Photos from the image-classification dataset "dataset" in the GitHub repository CamisaoLucas/classification_model. Its 4 classes are: bioclastic grainstone, mudstone, oolite, wackestone.

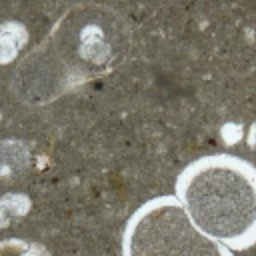
Label: mudstone

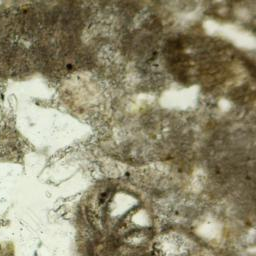
Label: bioclastic grainstone

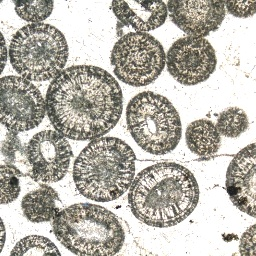
Label: oolite

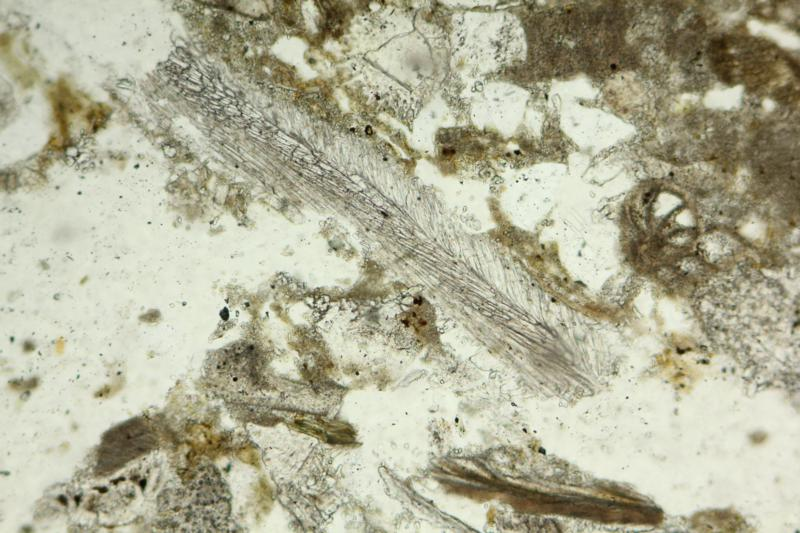
Label: bioclastic grainstone

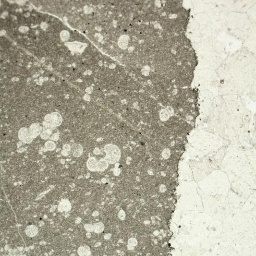
Label: mudstone

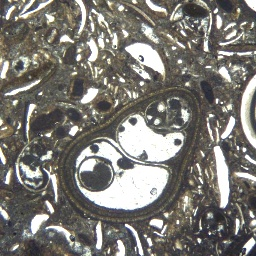
Label: wackestone
